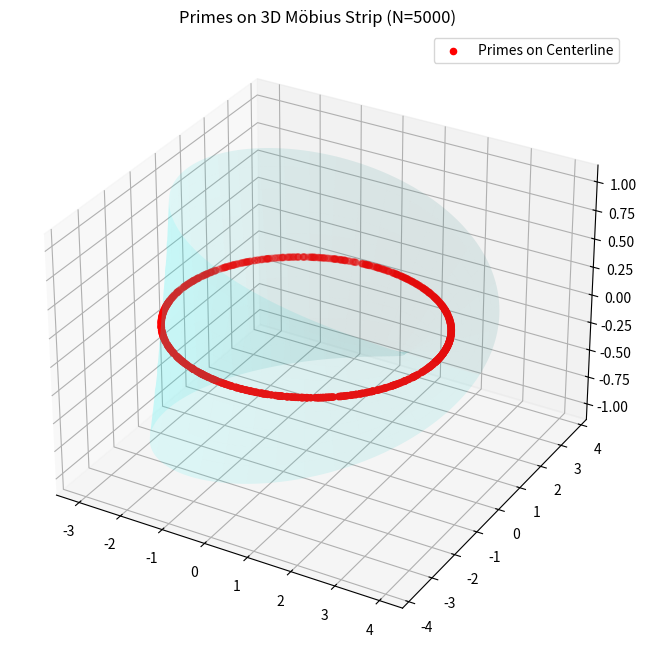
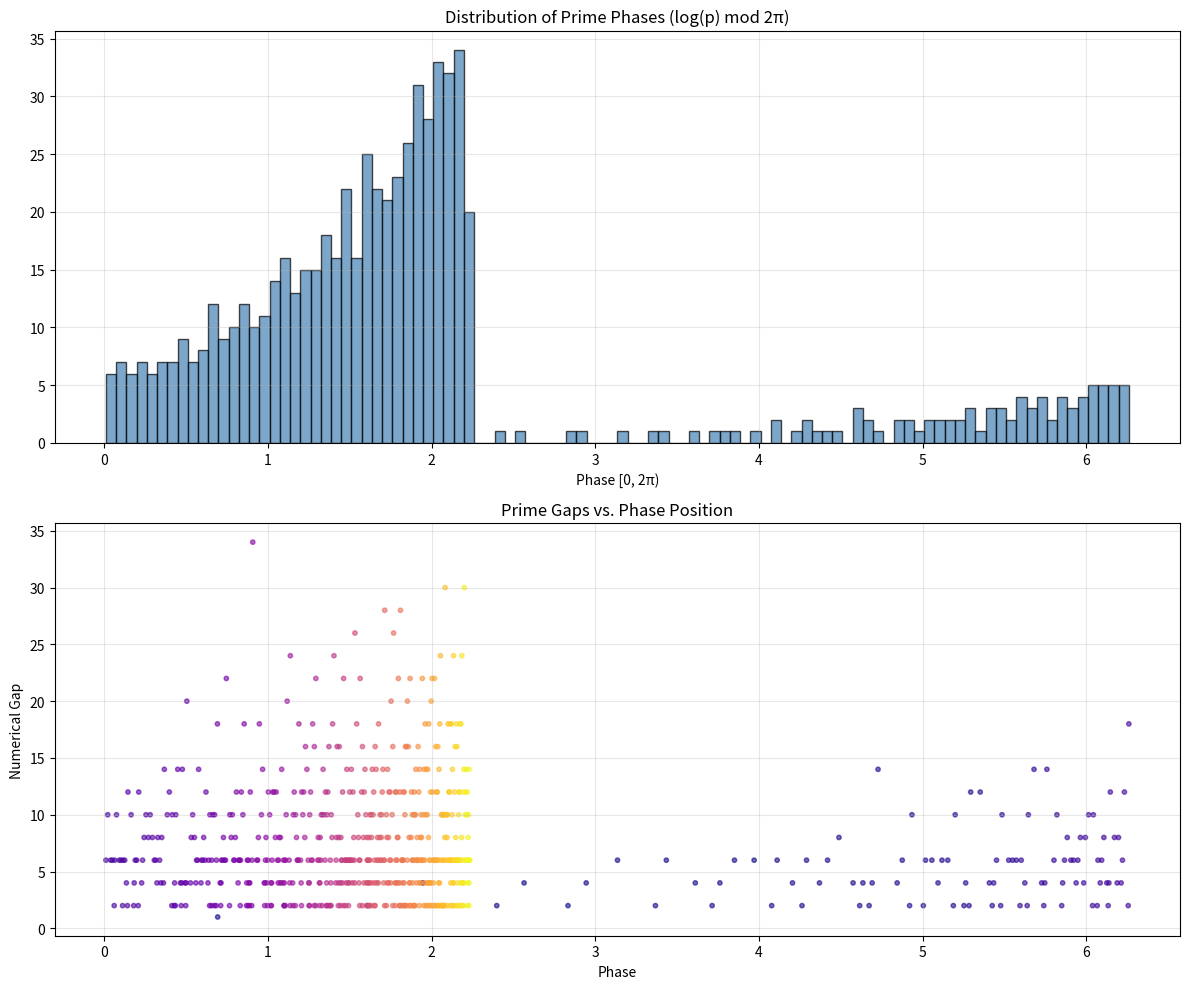

The matplotlib source for these figures, in order:
import numpy as np
import matplotlib.pyplot as plt
from mpl_toolkits.mplot3d import Axes3D
import os


def visualize_mobius_prime_topology(n_max=5000, save_dir="output_data"):
    """
    1. 构建三维莫比乌斯带
    2. 将素数映射到带上
    3. 观察素数的空间分布与扭转关系
    """
    if not os.path.exists(save_dir):
        os.makedirs(save_dir)

    # 1. 生成素数
    sieve = np.ones(n_max + 1, dtype=bool)
    sieve[0] = sieve[1] = False
    for i in range(2, int(np.sqrt(n_max)) + 1):
        if sieve[i]:
            sieve[i * i::i] = False
    primes = np.where(sieve)[0]

    # 2. 定义莫比乌斯带参数
    # u: 角度 (0 to 2pi), v: 带宽 (-1 to 1)
    u = np.linspace(0, 2 * np.pi, 200)
    v = np.linspace(-1, 1, 50)
    U, V = np.meshgrid(u, v)

    R = 3.0
    X = (R + V * np.cos(U / 2)) * np.cos(U)
    Y = (R + V * np.cos(U / 2)) * np.sin(U)
    Z = V * np.sin(U / 2)

    # 3. 计算素数在带上的坐标
    # 我们将素数 p 映射到角度 theta_p
    # 关键：如何让素数“落”在带上？
    # 尝试方案：theta_p = 2 * pi * (p / n_max)
    prime_u = 2 * np.pi * primes / n_max
    prime_v = np.zeros_like(prime_u)  # 先放在中心线上

    px = (R + prime_v * np.cos(prime_u / 2)) * np.cos(prime_u)
    py = (R + prime_v * np.cos(prime_u / 2)) * np.sin(prime_u)
    pz = prime_v * np.sin(prime_u / 2)

    # --- 图1: 三维莫比乌斯带上的素数分布 ---
    fig1 = plt.figure(figsize=(12, 8))
    ax1 = fig1.add_subplot(111, projection='3d')

    # 绘制半透明的莫比乌斯带网格
    ax1.plot_surface(X, Y, Z, alpha=0.1, color='cyan', rstride=5, cstride=5)

    # 绘制素数点（红色）
    ax1.scatter(px, py, pz, c='red', s=20, depthshade=True, label='Primes on Centerline')

    ax1.set_title(f"Primes on 3D Möbius Strip (N={n_max})")
    ax1.legend()
    plt.savefig(os.path.join(save_dir, "mobius_3d_primes.png"), dpi=300, bbox_inches='tight')

    # --- 图2: 展开后的相位-间隙图 (The Unrolled View) ---
    # 这能看出“不均匀的圆”背后的规律
    fig2, (ax2, ax3) = plt.subplots(2, 1, figsize=(12, 10))

    log_p = np.log(primes)
    phase = np.mod(log_p, 2 * np.pi)
    gaps = np.diff(primes)

    # 子图 A: 相位分布直方图
    ax2.hist(phase, bins=100, color='steelblue', edgecolor='black', alpha=0.7)
    ax2.set_title("Distribution of Prime Phases (log(p) mod 2π)")
    ax2.set_xlabel("Phase [0, 2π)")
    ax2.grid(True, alpha=0.3)

    # 子图 B: 相位 vs 间隙
    ax3.scatter(phase[:-1], gaps, c=primes[1:], cmap='plasma', s=10, alpha=0.6)
    ax3.set_title("Prime Gaps vs. Phase Position")
    ax3.set_xlabel("Phase")
    ax3.set_ylabel("Numerical Gap")
    ax3.grid(True, alpha=0.3)

    plt.tight_layout()
    plt.savefig(os.path.join(save_dir, "mobius_phase_analysis.png"), dpi=300, bbox_inches='tight')
    plt.show()
    print(f"Images saved to {save_dir}")

# 执行可视化
visualize_mobius_prime_topology()
